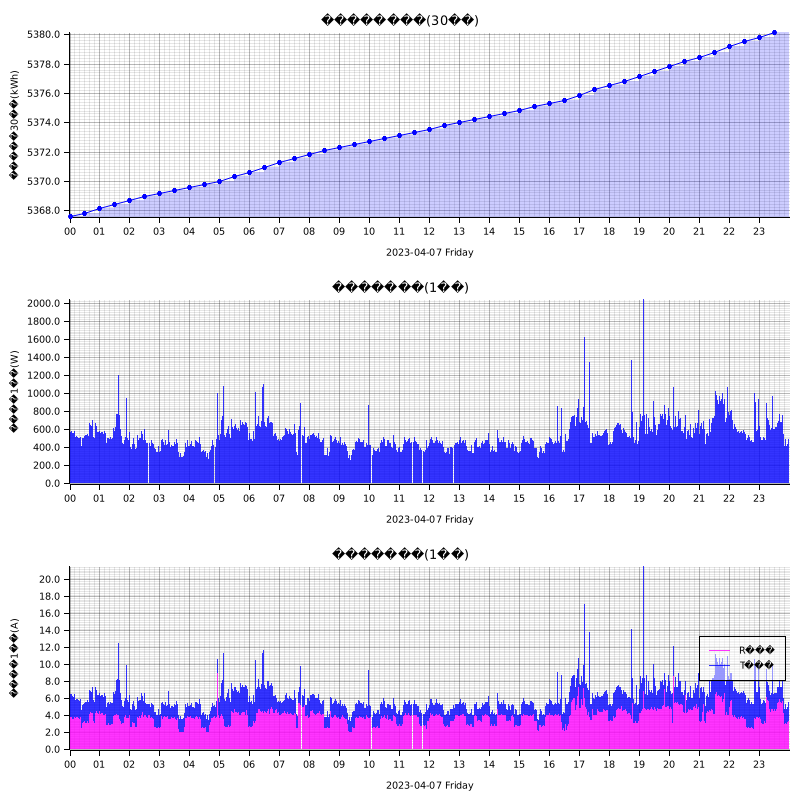

Source data for this figure (header and first rows):
measured_at, sensor_id, message_id, cumlative_kwh, instant_watt, instant_ampere_R, instant_ampere_T
2023-04-07T00:00:00+09:00, smartmeter, 32543, , 568.0, , 
2023-04-07T00:00:00+09:00, smartmeter, 32544, , , 3.8, 2.6
2023-04-07T00:00:00+09:00, smartmeter, 32545, 5368, , , 
2023-04-07T00:01:00+09:00, smartmeter, 32546, , 572.0, , 
2023-04-07T00:01:00+09:00, smartmeter, 32547, , , 3.8, 2.7
2023-04-07T00:02:00+09:00, smartmeter, 32548, , 568.0, , 
2023-04-07T00:02:00+09:00, smartmeter, 32549, , , 3.8, 2.7
2023-04-07T00:03:00+09:00, smartmeter, 32550, , 592.0, , 
2023-04-07T00:03:00+09:00, smartmeter, 32551, , , 3.9, 2.7
2023-04-07T00:04:00+09:00, smartmeter, 32552, , 584.0, , 
2023-04-07T00:04:00+09:00, smartmeter, 32553, , , 3.8, 2.7
2023-04-07T00:05:00+09:00, smartmeter, 32554, , 616.0, , 
2023-04-07T00:05:00+09:00, smartmeter, 32555, , , 3.6, 3.2
2023-04-07T00:06:00+09:00, smartmeter, 32556, , 560.0, , 
2023-04-07T00:06:00+09:00, smartmeter, 32557, , , 3.6, 2.7
2023-04-07T00:07:00+09:00, smartmeter, 32558, , 556.0, , 
2023-04-07T00:07:00+09:00, smartmeter, 32559, , , 3.6, 2.7
2023-04-07T00:08:00+09:00, smartmeter, 32560, , 556.0, , 
2023-04-07T00:08:00+09:00, smartmeter, 32561, , , 3.6, 2.6
2023-04-07T00:09:00+09:00, smartmeter, 32562, , 580.0, , 
2023-04-07T00:09:00+09:00, smartmeter, 32563, , , 3.8, 2.6
2023-04-07T00:10:00+09:00, smartmeter, 32564, , 580.0, , 
2023-04-07T00:10:00+09:00, smartmeter, 32565, , , 3.8, 2.7
2023-04-07T00:11:00+09:00, smartmeter, 32566, , 576.0, , 
2023-04-07T00:11:00+09:00, smartmeter, 32567, , , 3.7, 2.8
2023-04-07T00:12:00+09:00, smartmeter, 32568, , 512.0, , 
2023-04-07T00:12:00+09:00, smartmeter, 32569, , , 3.7, 2.1
2023-04-07T00:13:00+09:00, smartmeter, 32570, , 512.0, , 
2023-04-07T00:13:00+09:00, smartmeter, 32571, , , 3.8, 2.1
2023-04-07T00:14:00+09:00, smartmeter, 32572, , 524.0, , 
2023-04-07T00:14:00+09:00, smartmeter, 32573, , , 3.8, 2.1
2023-04-07T00:15:00+09:00, smartmeter, 32574, , 540.0, , 
2023-04-07T00:15:00+09:00, smartmeter, 32575, , , 4.0, 2.1
2023-04-07T00:16:00+09:00, smartmeter, 32576, , 520.0, , 
2023-04-07T00:16:00+09:00, smartmeter, 32577, , , 3.8, 2.1
2023-04-07T00:17:00+09:00, smartmeter, 32578, , 564.0, , 
2023-04-07T00:17:00+09:00, smartmeter, 32579, , , 3.7, 2.6
2023-04-07T00:18:00+09:00, smartmeter, 32580, , 508.0, , 
2023-04-07T00:18:00+09:00, smartmeter, 32581, , , 3.7, 2.1
2023-04-07T00:19:00+09:00, smartmeter, 32582, , 508.0, , 
2023-04-07T00:19:00+09:00, smartmeter, 32583, , , 3.7, 2.1
2023-04-07T00:20:00+09:00, smartmeter, 32584, , 504.0, , 
2023-04-07T00:20:00+09:00, smartmeter, 32585, , , 3.6, 2.1
2023-04-07T00:21:00+09:00, smartmeter, 32586, , 508.0, , 
2023-04-07T00:21:00+09:00, smartmeter, 32587, , , 3.7, 2.1
2023-04-07T00:22:00+09:00, smartmeter, 32588, , 520.0, , 
2023-04-07T00:22:00+09:00, smartmeter, 32589, , , 3.8, 2.1
2023-04-07T00:23:00+09:00, smartmeter, 32590, , 572.0, , 
2023-04-07T00:23:00+09:00, smartmeter, 32591, , , 3.7, 2.6
2023-04-07T00:24:00+09:00, smartmeter, 32592, , 412.0, , 
2023-04-07T00:24:00+09:00, smartmeter, 32593, , , 2.5, 2.1
2023-04-07T00:25:00+09:00, smartmeter, 32594, , 496.0, , 
2023-04-07T00:25:00+09:00, smartmeter, 32595, , , 3.1, 2.1
2023-04-07T00:26:00+09:00, smartmeter, 32596, , 500.0, , 
2023-04-07T00:26:00+09:00, smartmeter, 32597, , , 3.1, 2.1
2023-04-07T00:27:00+09:00, smartmeter, 32598, , 496.0, , 
2023-04-07T00:27:00+09:00, smartmeter, 32599, , , 3.1, 2.1
2023-04-07T00:28:00+09:00, smartmeter, 32600, , 504.0, , 
2023-04-07T00:28:00+09:00, smartmeter, 32601, , , 3.2, 2.1
2023-04-07T00:29:00+09:00, smartmeter, 32602, , 576.0, , 
... 2,842 more rows
